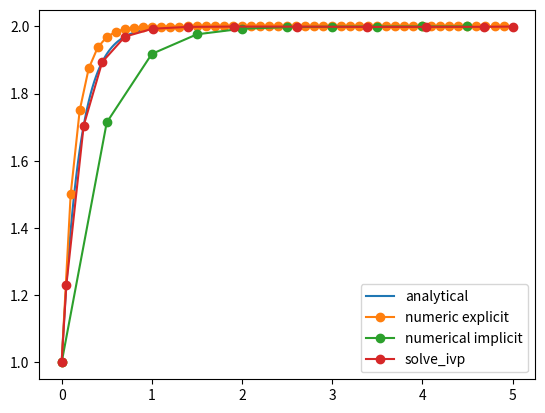

Python code for this plot:
# -*- coding: utf-8 -*-
"""
Created on Mon Apr  1 09:08:27 2019

@author: pscholle
"""

import numpy as np
import matplotlib.pyplot as plt

# Beispiel 1 ##################################################################

#step = 0.5 # h
#t1 = np.arange(0,5,0.02) # Feiner Zeitvektor
#t2 = np.arange(0,5,step) # Grober Zeitvektor mit h=step
#
#y1 = 2.5*t1**2 # analytical solution
#y2 = np.zeros(len(t2))
#
#for i in range(1,len(t2)):
#    y2[i] = y2[i-1] + step*5*t2[i-1]
#
#plt.figure(1)
#plt.plot(t1,y1,label='analytical')
#plt.plot(t2,y2,'o-',label='numeric explicit')
#
#plt.legend()
#
#from scipy.integrate import solve_ivp
#
#def func(t,y):
#    yp = 5*t+y*0
#    return yp
#    
#sol = solve_ivp(func,t_span=(0,5),y0=[0])
#plt.plot(sol.t,sol.y[0,:],'o-',label='solve_ivp')
#plt.legend()


# steife ODE ##################################################################

# Euler explizit
step = 0.1 # h
t1 = np.arange(0,5,0.02) # Feiner Zeitvektor
t2 = np.arange(0,5,step) # Grober Zeitvektor mit h=step

y1 = 2-np.exp(-5*t1) # analytical solution
y2 = np.ones(len(t2))
for i in range(0,len(t2)-1):
    y2[i+1] = y2[i] + step*(-5*(y2[i]-2))
	
plt.figure(2)
plt.plot(t1, y1, label='analytical')
plt.plot(t2, y2, 'o-', label='numeric explicit')

plt.legend()

# Euler implizit
step = 0.5
t3 = np.arange(0, 5, step)
y3 = np.ones(len(t3))
for i in range(0, len(t3)-1):
    y3[i+1] = (y3[i]+10*step) / (1+5*step)
plt.plot(t3, y3, 'o-', label='numerical implicit')
plt.legend()
#
#
# scipy integrate solver
from scipy.integrate import solve_ivp

def func(t,y):
    yp = -5*(y-2)
    return yp
    
sol = solve_ivp(func,t_span=(0,5),y0=[1])
plt.plot(sol.t,sol.y[0,:],'o-',label='solve_ivp')
plt.legend()